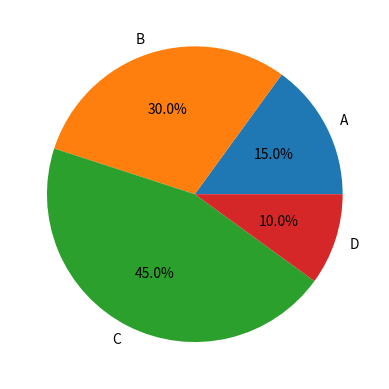

The matplotlib source for this figure:
#plt.pie - This function is used to create a pie chart.

import matplotlib.pyplot as plt

labels = ('A', 'B', 'C', 'D')
sizes = [15, 30, 45, 10]

plt.pie(sizes, labels=labels,autopct='%1.1f%%') #autopct='%1.1f%%' adds percentage values to each slice
plt.show()
plt.show()